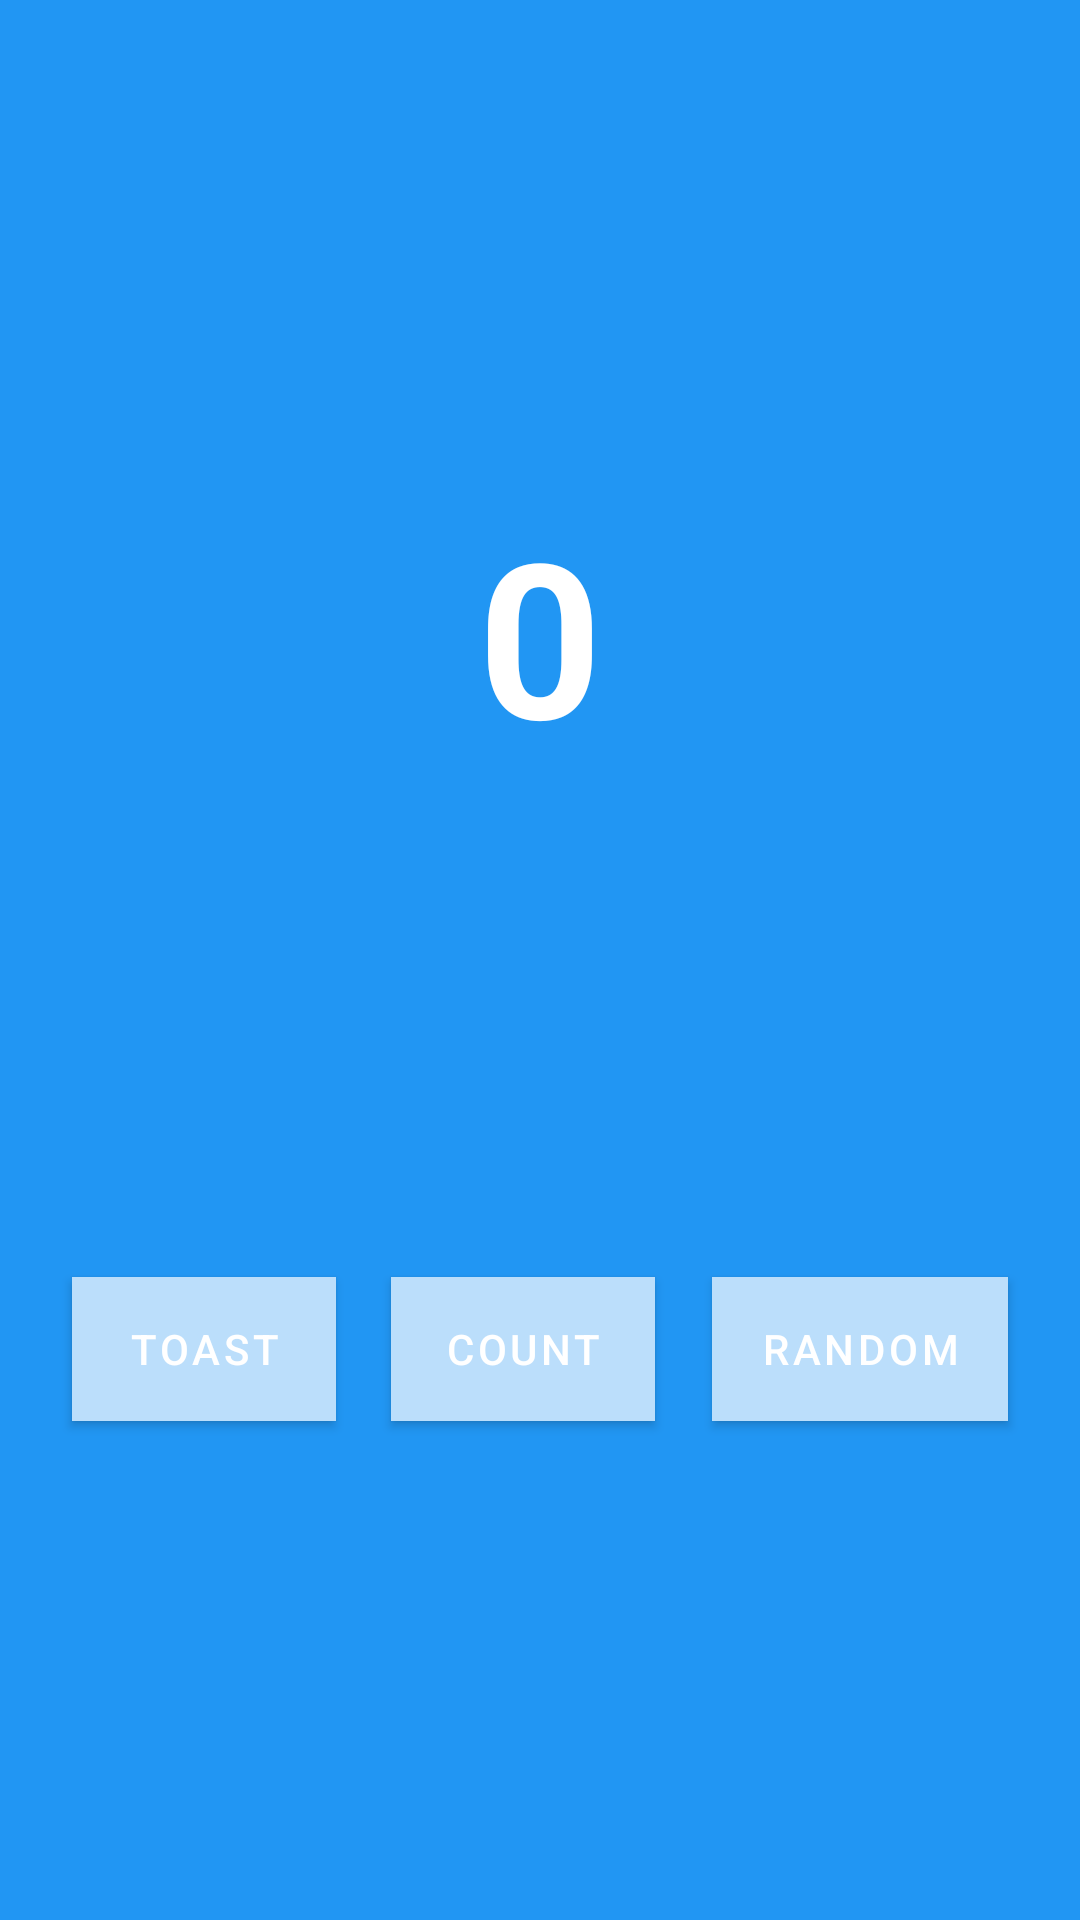

Here is an Android app screen rendered from its layout file. Give the layout XML and the strings, colors and styles it references.
<!-- AndroidManifest.xml: application theme Theme.ReadIt -->
<!-- res/layout/fragment_first.xml -->
<?xml version="1.0" encoding="utf-8"?>
<androidx.constraintlayout.widget.ConstraintLayout xmlns:android="http://schemas.android.com/apk/res/android"
    xmlns:app="http://schemas.android.com/apk/res-auto"
    xmlns:tools="http://schemas.android.com/tools"
    android:layout_width="match_parent"
    android:layout_height="match_parent"
    android:background="@color/screenBackground"
    tools:context=".FirstFragment">

    <TextView
        android:id="@+id/textview_first"
        android:layout_width="wrap_content"
        android:layout_height="wrap_content"
        android:fontFamily="sans-serif"
        android:text="@string/hello_first_fragment"
        android:textColor="@android:color/white"
        android:textSize="72sp"
        android:textStyle="bold"
        app:layout_constraintBottom_toBottomOf="parent"
        app:layout_constraintEnd_toEndOf="parent"
        app:layout_constraintHorizontal_bias="0.5"
        app:layout_constraintStart_toStartOf="parent"
        app:layout_constraintTop_toTopOf="parent"
        app:layout_constraintVertical_bias="0.3" />

    <Button
        android:id="@+id/random_button"
        android:layout_width="wrap_content"
        android:layout_height="wrap_content"
        android:layout_marginEnd="24dp"
        android:layout_marginRight="24dp"
        android:background="@color/buttonBackground"
        android:text="@string/random_button_text"
        app:backgroundTint="@color/buttonBackground"
        app:layout_constraintBottom_toBottomOf="parent"
        app:layout_constraintEnd_toEndOf="parent"
        app:layout_constraintTop_toBottomOf="@+id/textview_first" />

    <Button
        android:id="@+id/toast_button"
        android:layout_width="wrap_content"
        android:layout_height="wrap_content"
        android:layout_marginStart="24dp"
        android:layout_marginLeft="24dp"
        android:background="@color/buttonBackground"
        android:text="@string/toast_button_text"
        app:backgroundTint="@color/buttonBackground"
        app:layout_constraintBottom_toBottomOf="parent"
        app:layout_constraintStart_toStartOf="parent"
        app:layout_constraintTop_toBottomOf="@+id/textview_first" />

    <Button
        android:id="@+id/count_button"
        android:layout_width="wrap_content"
        android:layout_height="wrap_content"
        android:background="@color/buttonBackground"
        android:text="@string/count_button_text"
        app:backgroundTint="@color/buttonBackground"
        app:layout_constraintBottom_toBottomOf="parent"
        app:layout_constraintEnd_toStartOf="@+id/random_button"
        app:layout_constraintHorizontal_bias="0.494"
        app:layout_constraintStart_toEndOf="@+id/toast_button"
        app:layout_constraintTop_toBottomOf="@+id/textview_first"/>
</androidx.constraintlayout.widget.ConstraintLayout>
<!-- resources referenced by this layout -->
<resources>
  <color name="buttonBackground">#BBDEFB</color>
  <color name="screenBackground">#2196F3</color>
  <string name="count_button_text">Count</string>
  <string name="hello_first_fragment">0</string>
  <string name="random_button_text">Random</string>
  <string name="toast_button_text">Toast</string>
  <style name="Theme.ReadIt" parent="Theme.MaterialComponents.DayNight.DarkActionBar">
          
          <item name="colorPrimary">@color/purple_500</item>
          <item name="colorPrimaryVariant">@color/purple_700</item>
          <item name="colorOnPrimary">@color/white</item>
          
          <item name="colorSecondary">@color/teal_200</item>
          <item name="colorSecondaryVariant">@color/teal_700</item>
          <item name="colorOnSecondary">@color/black</item>
          
          <item name="android:statusBarColor" tools:targetApi="l">?attr/colorPrimaryVariant</item>
          
      </style>
  <color name="purple_500">#FF6200EE</color>
  <color name="purple_700">#FF3700B3</color>
  <color name="white">#FFFFFFFF</color>
  <color name="teal_200">#FF03DAC5</color>
  <color name="teal_700">#FF018786</color>
  <color name="black">#FF000000</color>
</resources>
